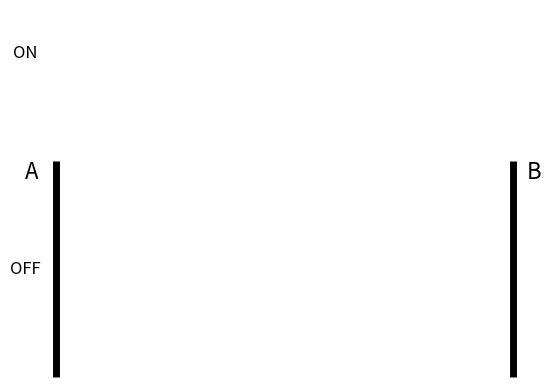

This figure's Python source:
import numpy as np
import matplotlib.pyplot as plt
import matplotlib.animation as animation

# Time step for the animation (s), max time to animate for (s).
dt, tmax = 0.01, 4.015
# Signal frequency (s-1), decay constant (s-1).
f, alpha = 1.5, 1
# These lists will hold the data to plot.
t, M, N = [], [], []
tvb = True

# Draw an empty plot, but preset the plot x- and y-limits.
fig, ax = plt.subplots()
line1, = ax.plot([], [], color= '#64bb6a', lw=3, zorder=1.1)
line2, = ax.plot([], [], color='#37782c', lw=2, zorder=1.05)
ax.set_xlim(-0.2, 4.2)
ax.set_ylim(-0.51, 1.2)
ax.axis('off')
#ax.set_xlabel('t /s')
#ax.set_ylabel('M (arb. units)')

ax.vlines(x=[-0.03, 4.03], ymin=-0.5, ymax=0.5,
           colors='black', lw=5,
           label='vline_multiple - full height')

ax.text(-0.3, 0.42, 'A', fontsize=16)
ax.text(4.15, 0.42, 'B', fontsize=16)
ax.text(-0.3, 0.0, 'OFF', va='center', ha='center', fontsize=12)
ax.text(-0.3, 1.0, 'ON', va='center', ha='center', fontsize=12)


def animate(i):
    """Draw the frame i of the animation."""

    global t, M, N
    # Append this time point and its data and set the plotted line data.
    _t = i*dt
    A = 0.5
    t.append(_t)
    tv = np.sign(A*np.sin(2 * np.pi * f * _t))
    if tv < 0:
       tv = 0
    elif tv > 1:
       tv = 1

    M.append(A*np.sin(2*np.pi*f*_t))
    N.append(tv)
    line1.set_data(t, M)
    line2.set_data(t, N)

# Interval between frames in ms, total number of frames to use.
interval, nframes = 1000 * dt, int(tmax / dt)
# Animate once (set repeat=False so the animation doesn't loop).
ani = animation.FuncAnimation(fig, animate, frames=nframes, repeat=False,
                              interval=interval)
plt.show()
